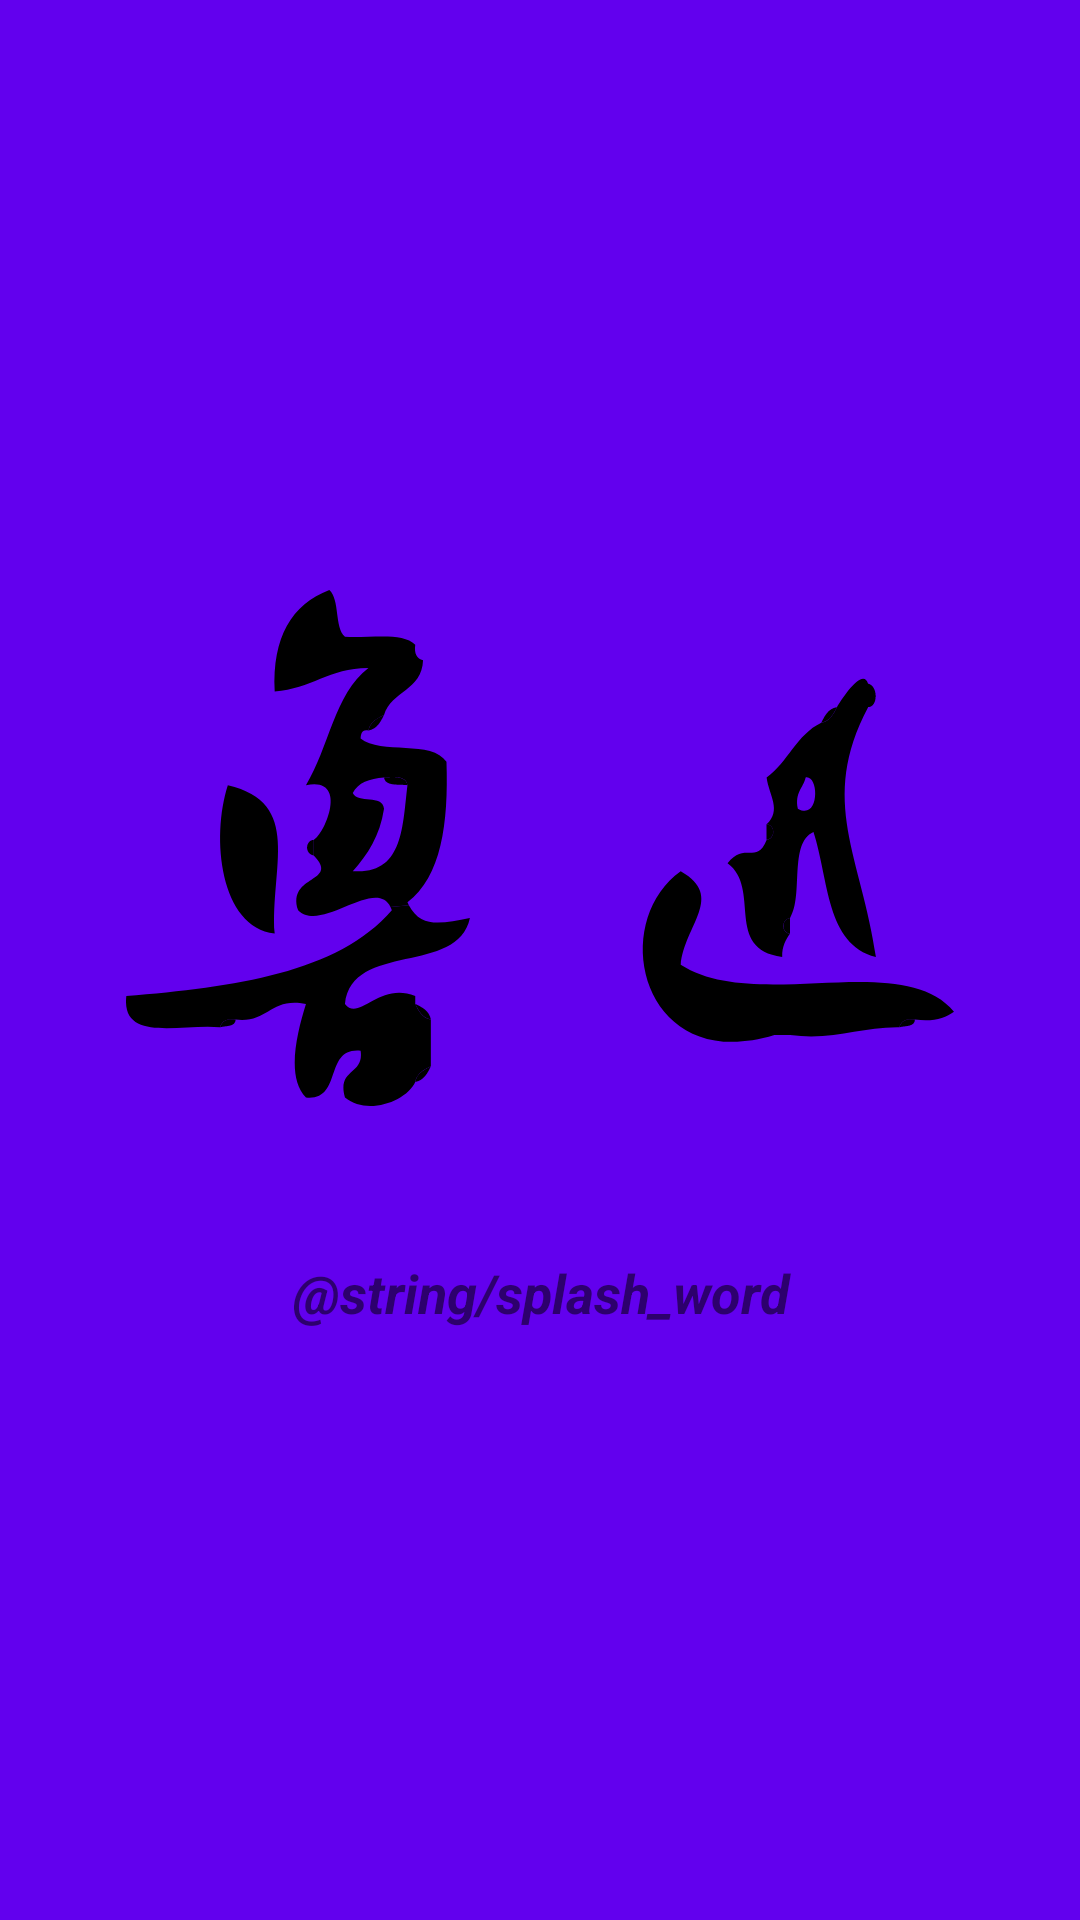

The Android layout XML behind this screen, and the referenced resources:
<!-- AndroidManifest.xml: activity theme SplashTheme -->
<!-- res/layout/activity_splash.xml -->
<?xml version="1.0" encoding="utf-8"?>
<RelativeLayout xmlns:android="http://schemas.android.com/apk/res/android"
    android:layout_width="match_parent"
    android:layout_height="match_parent">

    <TextView
        android:layout_width="wrap_content"
        android:layout_height="wrap_content"
        android:layout_centerInParent="true"
        android:drawableTop="@drawable/ic_signature_of_lu_xun"
        android:drawablePadding="@dimen/splash_word_padding"
        android:gravity="center"
        android:text="@string/splash_word"
        android:textSize="@dimen/splash_word_size"
        android:textStyle="bold|italic" />
</RelativeLayout>
<!-- resources referenced by this layout -->
<resources>
  <dimen name="splash_word_padding">50dp</dimen>
  <dimen name="splash_word_size">18sp</dimen>
  <!-- drawable ic_signature_of_lu_xun: vector/xml drawable (drawable, 4998 chars, omitted) -->
  <style name="SplashTheme" parent="AppTheme">
          <item name="android:windowActionBar">false</item>
          <item name="windowNoTitle">true</item>
          <item name="android:windowBackground">@color/colorPrimary</item>
      </style>
  <style name="AppTheme" parent="Theme.AppCompat.Light.DarkActionBar">
          
          <item name="colorPrimary">@color/colorPrimary</item>
          <item name="colorPrimaryDark">@color/colorPrimaryDark</item>
          <item name="colorAccent">@color/colorAccent</item>
      </style>
  <!-- not gathered from this repository: default colours our renderer supplied (Android Studio template values) -->
  <color name="colorPrimary">#FF6200EE</color>
  <color name="colorPrimaryDark">#FF3700B3</color>
  <color name="colorAccent">#FF03DAC5</color>
</resources>
